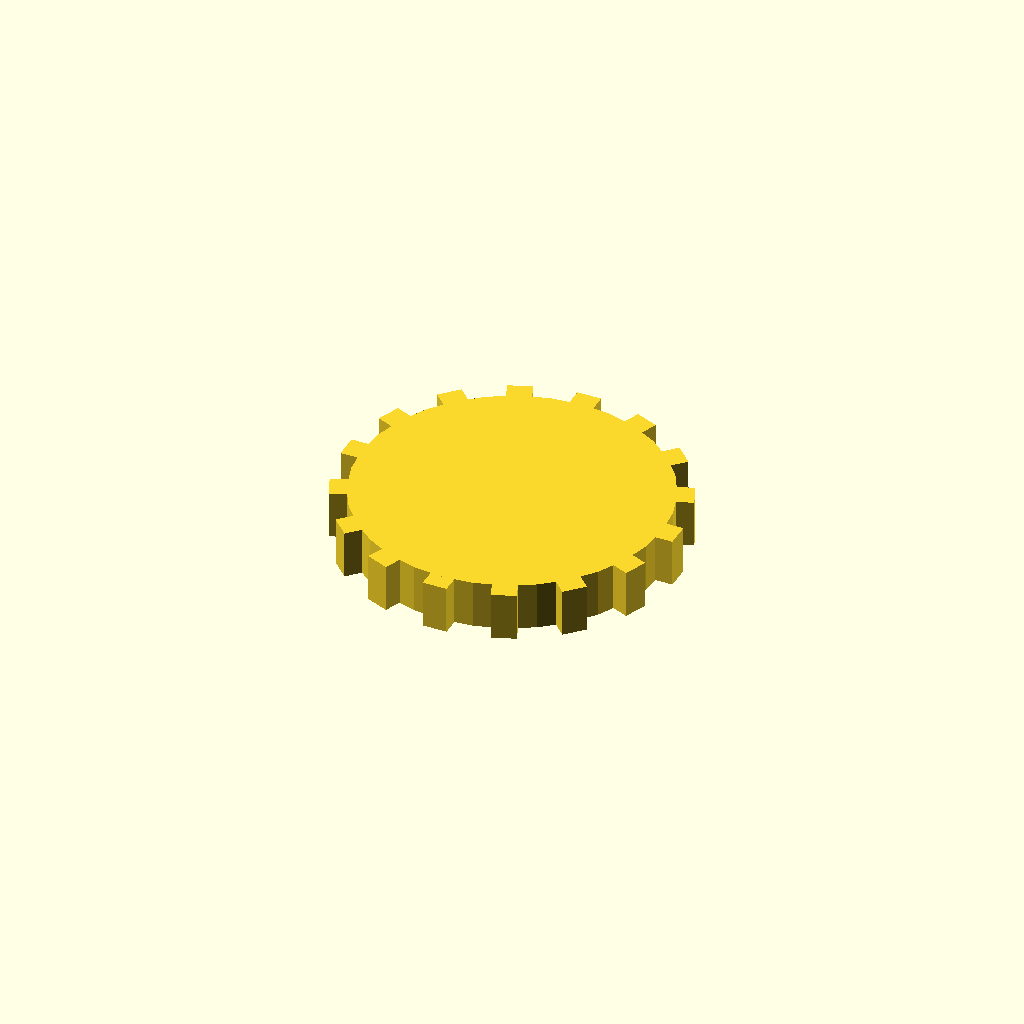
Cell 1: the model at its default parameters.
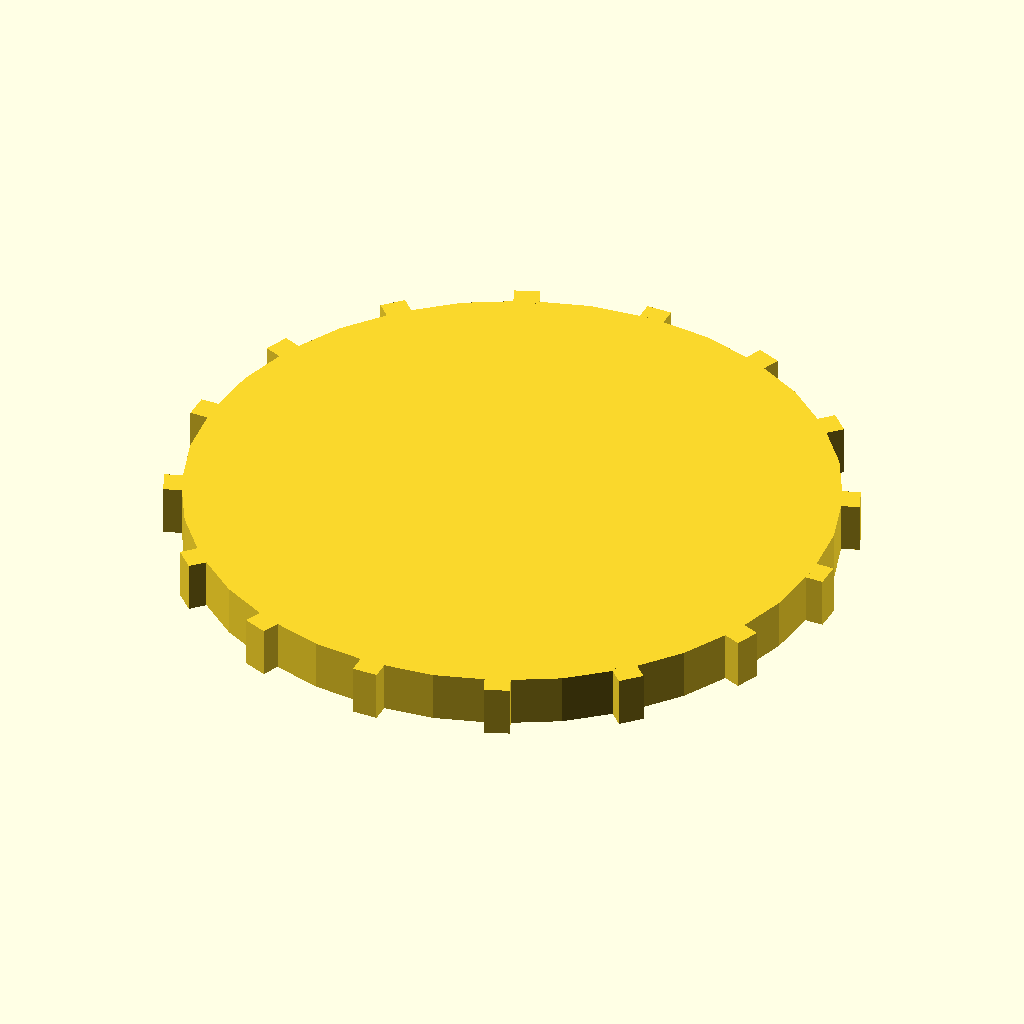
Cell 2: the same model with disc_r = 76.
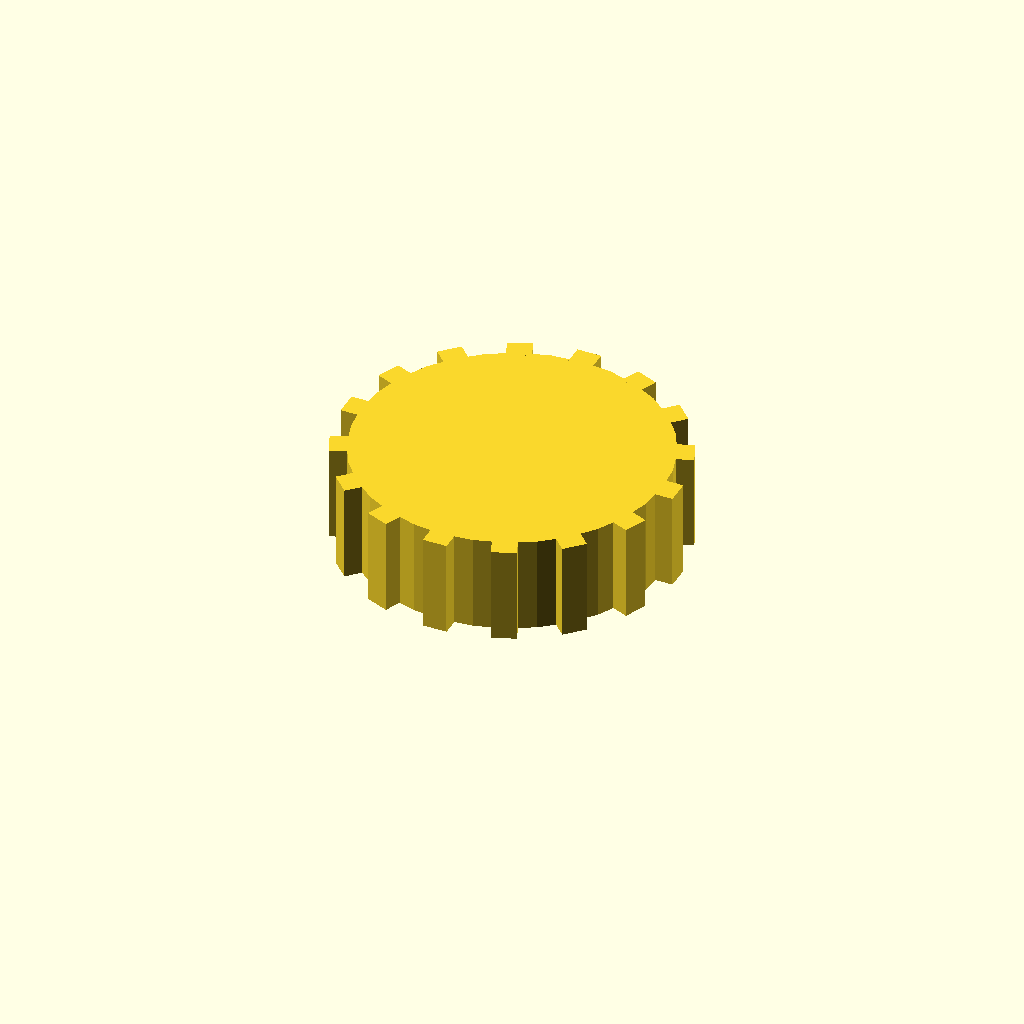
Cell 3: the same model with disc_t = 24.
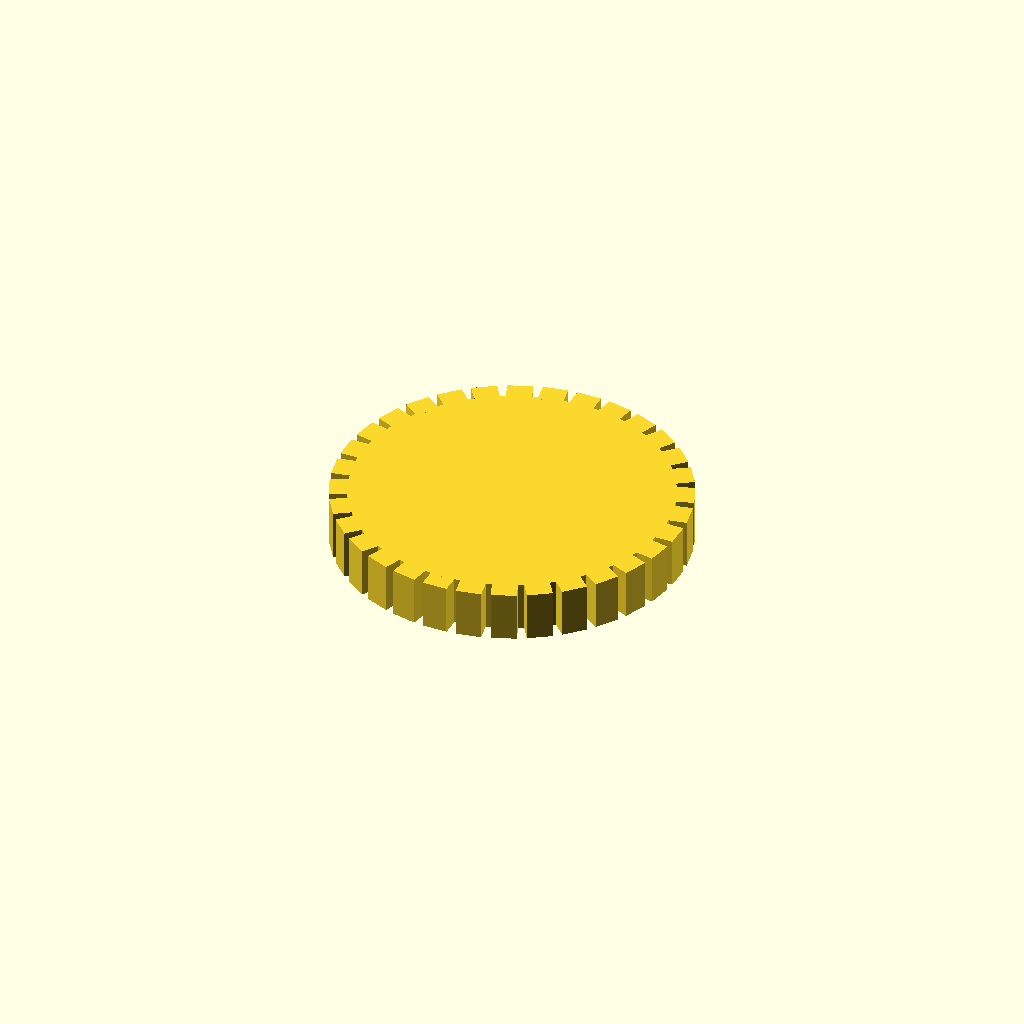
Cell 4: the same model with n_teeth = 32.
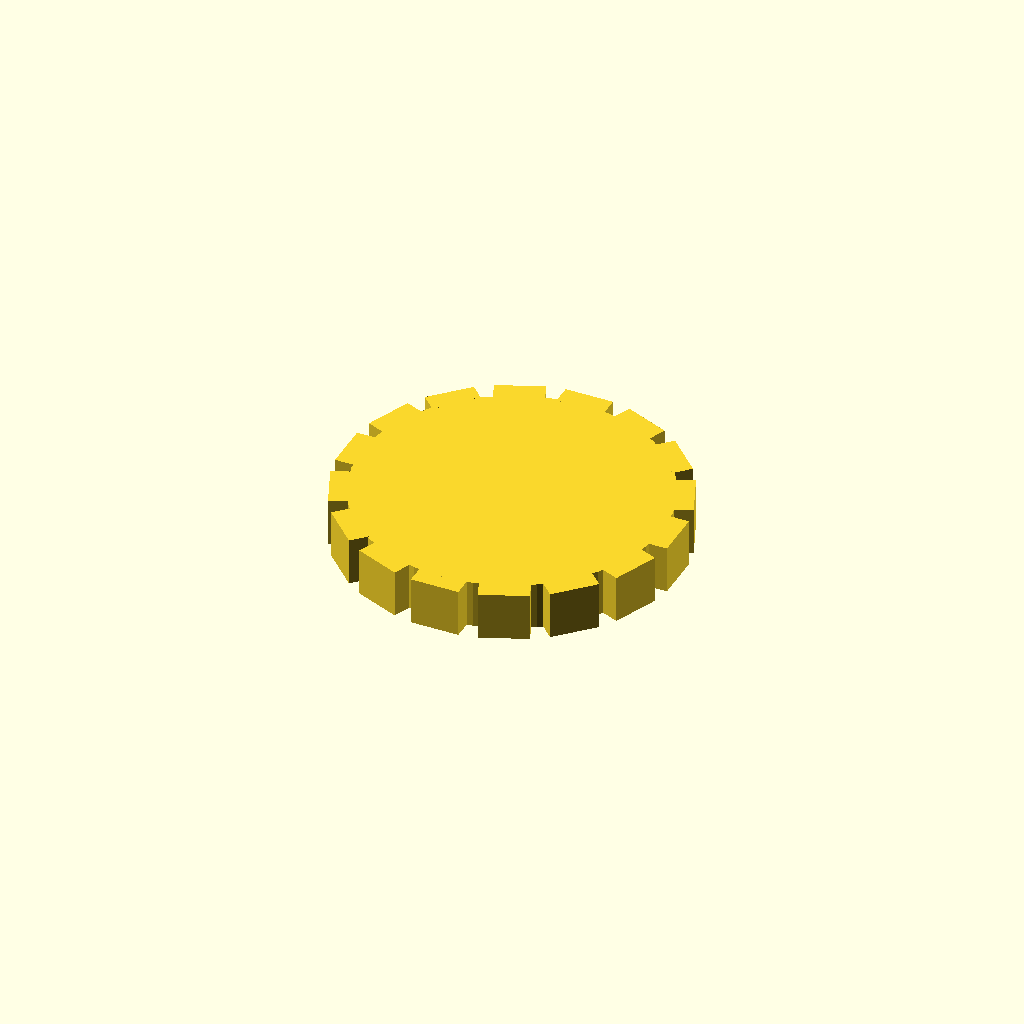
Cell 5: tooth_w = 12 (everything else at default).
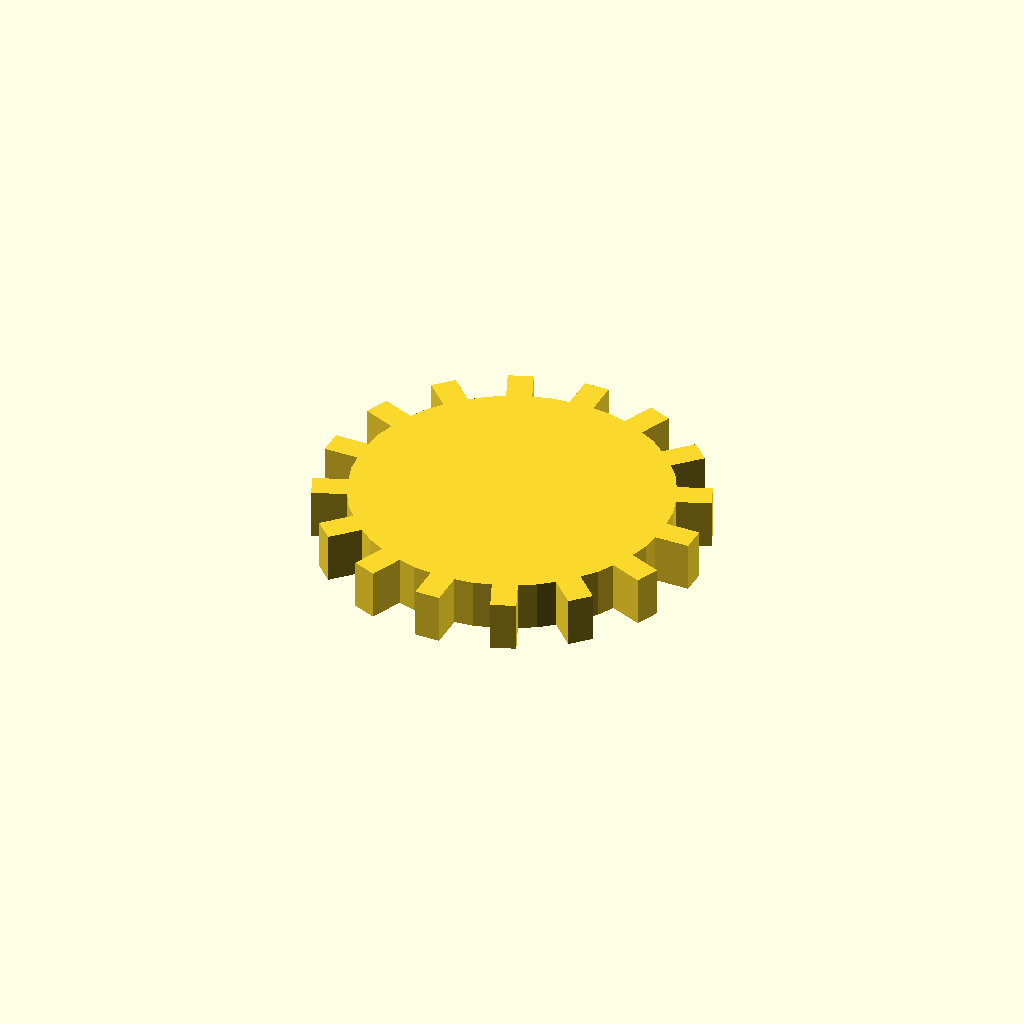
Cell 6: tooth_h = 8 (everything else at default).
One fixed orthographic camera (rotation 55°, 0°, 25°; colour scheme Cornfield) for every cell.
The OpenSCAD source (optional_data/data/solid3/spurblank/part_0149.scad):
$fn = 32;

// ----------------------------------------------------------------------
// Spur blank: plain gear blank
// ----------------------------------------------------------------------

// --- parameters (mm) ---
disc_r = 38;              // blank root radius
disc_t = 12;              // blank thickness
n_teeth = 16;             // stub tooth count
tooth_w = 6;              // tooth width at the root
tooth_h = 4;              // tooth height above the root

out_r = disc_r + tooth_h;  // tip radius
bbox_x = 84.0;  // measured width over the teeth
bbox_y = 84.0;  // measured depth over the teeth

union() {
  cylinder(r = disc_r, h = disc_t);
  for (i = [0 : n_teeth - 1])
    rotate([0, 0, i * 360 / n_teeth])
      translate([disc_r - 1, -tooth_w / 2, 0])
        cube([tooth_h + 1, tooth_w, disc_t]);
}
Parameter table extracted from the source (name, type, default, range or options):
disc_r: number, default 38
disc_t: number, default 12
n_teeth: number, default 16
tooth_w: number, default 6
tooth_h: number, default 4
bbox_x: number, default 84
bbox_y: number, default 84
